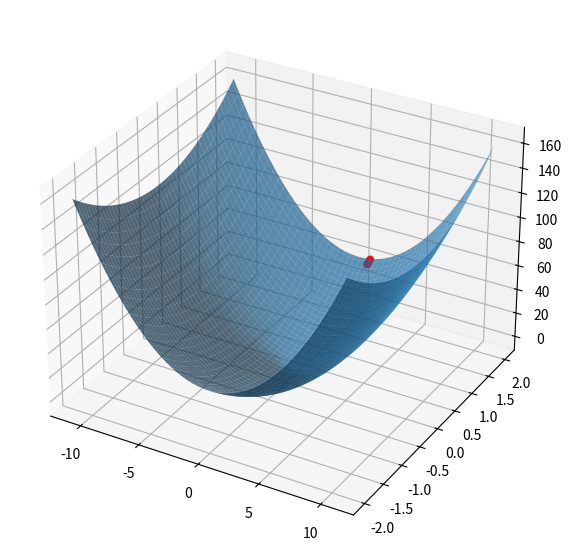

Source code (Python):
import numpy as np
import sympy as sp
import matplotlib.pyplot as plt

args = 'x1 x2'
# Определяем символьные переменные
x1, x2 = sp.symbols(args)

# Запишем нашу функцию
function = x1 ** 2 + x2 ** 2

# Определим все производные нашей функции
df = {x: sp.diff(function, x) for x in args.split()}

# Зададим первую точку и шаг
a0 = (1, 2)
h = 0.1

# ------------------- Находим все координаты градиентного спуска ---------------

# ---------- Первая модификация ГС: с каждой итерацией уменьшаем шаг -----------
point = a0
points = (a0,)
t = 5
for n in range(t):
	h = h * (1 - n / t)
	# print(h)
	fx1 = sp.lambdify(x1, df['x1'])(point[0])
	fx2 = sp.lambdify(x2, df['x2'])(point[1])
	point = point[0] - h * fx1, point[1] - h * fx2
	points += point,
	if abs(fx1) < 0.008 > abs(fx2):
		break

# print(*points, sep='\n')


# --------- Вторая модификация ГС "Adagrad": каждый градиент умножаем на свой Шаг ---------
point = a0
points = (a0,)
t = 40
G = [0, 0]		#
for n in range(t):
	fx1 = sp.lambdify(x1, df['x1'])(point[0])
	fx2 = sp.lambdify(x2, df['x2'])(point[1])
	G[0] += fx1 ** 2
	G[1] += fx2 ** 2
	point = (
			point[0] - h / (G[0] ** 0.5 + 0.001) * fx1,
			point[1] - h / (G[1] ** 0.5 + 0.001) * fx2
			)
	points += point,
	if abs(fx1) < 0.008 > abs(fx2):
		break

# print(*points, sep='\n')


# --------- Третий метод ГС "Adam": каждый градиент умножаем на свой Шаг ---------
point = a0
points = (a0,)
e = 0.001				# Константа, близкая к 0
bm, br = 0.9, 0.999		# Константа (обычно близкая к 1)
t = 20					# Количество итераций
m = [0, 0]				# Переменная для расчета M
r = [0, 0]				# Переменная для расчета R
M = [0, 0]				# градиенты с прошлого шага
R = [0, 0]				# квадраты градиентов с прошлого шага
for step in range(1, t):
	fx1 = sp.lambdify(x1, df['x1'])(point[0])
	fx2 = sp.lambdify(x2, df['x2'])(point[1])
	m = [bm * m[0] + (1 - bm) * fx1, bm * m[1] + (1 - bm) * fx2]
	r = [br * r[0] + (1 - br) * fx1 ** 2, br * r[1] + (1 - br) * fx2 ** 2]
	M = [m[0] / (1 - bm ** step), m[1] / (1 - bm ** step)]
	R = [r[0] / (1 - br ** step), r[1] / (1 - br ** step)]
	point = (
			point[0] - h * M[0] / (R[0] + e) ** 0.5,
			point[1] - h * M[1] / (R[1] + e) ** 0.5
			)
	points += point,
	if abs(fx1) < 0.008 > abs(fx2):
		break


# Построение графика функции
x_vals = np.linspace(-11, 11, 100)
y_vals = np.linspace(-2, 2, 100)
x, y = np.meshgrid(x_vals, y_vals)
z = x**2 + 10*y**2
fig = plt.figure(figsize=(7, 7))
ax = plt.axes(projection='3d')
ax.plot_surface(x, y, z, alpha=0.7)

# Координаты градиентного спуска
x_grad = [elem[0] for elem in points]
y_grad = [elem[1] for elem in points]
z_grad = [x ** 2 + 10 * y ** 2 for x, y in zip(x_grad, y_grad)]
ax.scatter(x_grad, y_grad, z_grad, color='red')

# Вывод графика на экран
#plt.show()
